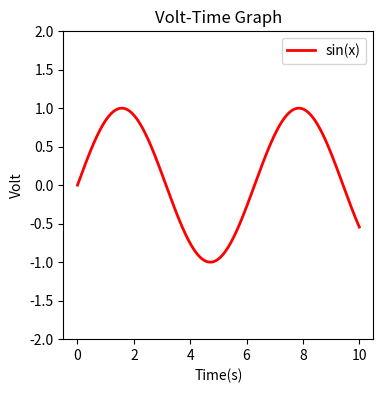

Recreate this plot in Python.
import matplotlib.pyplot as plt
import numpy as np

x = np.linspace(0, 10, 1000)
y = np.sin(x)

plt.figure(figsize=(4, 4))
plt.plot(x, y, label="sin(x)", color="red", linewidth=2)

plt.xlabel("Time(s)")
plt.ylabel("Volt")

plt.title("Volt-Time Graph")
plt.ylim(-2, 2)
plt.legend()
plt.show()
